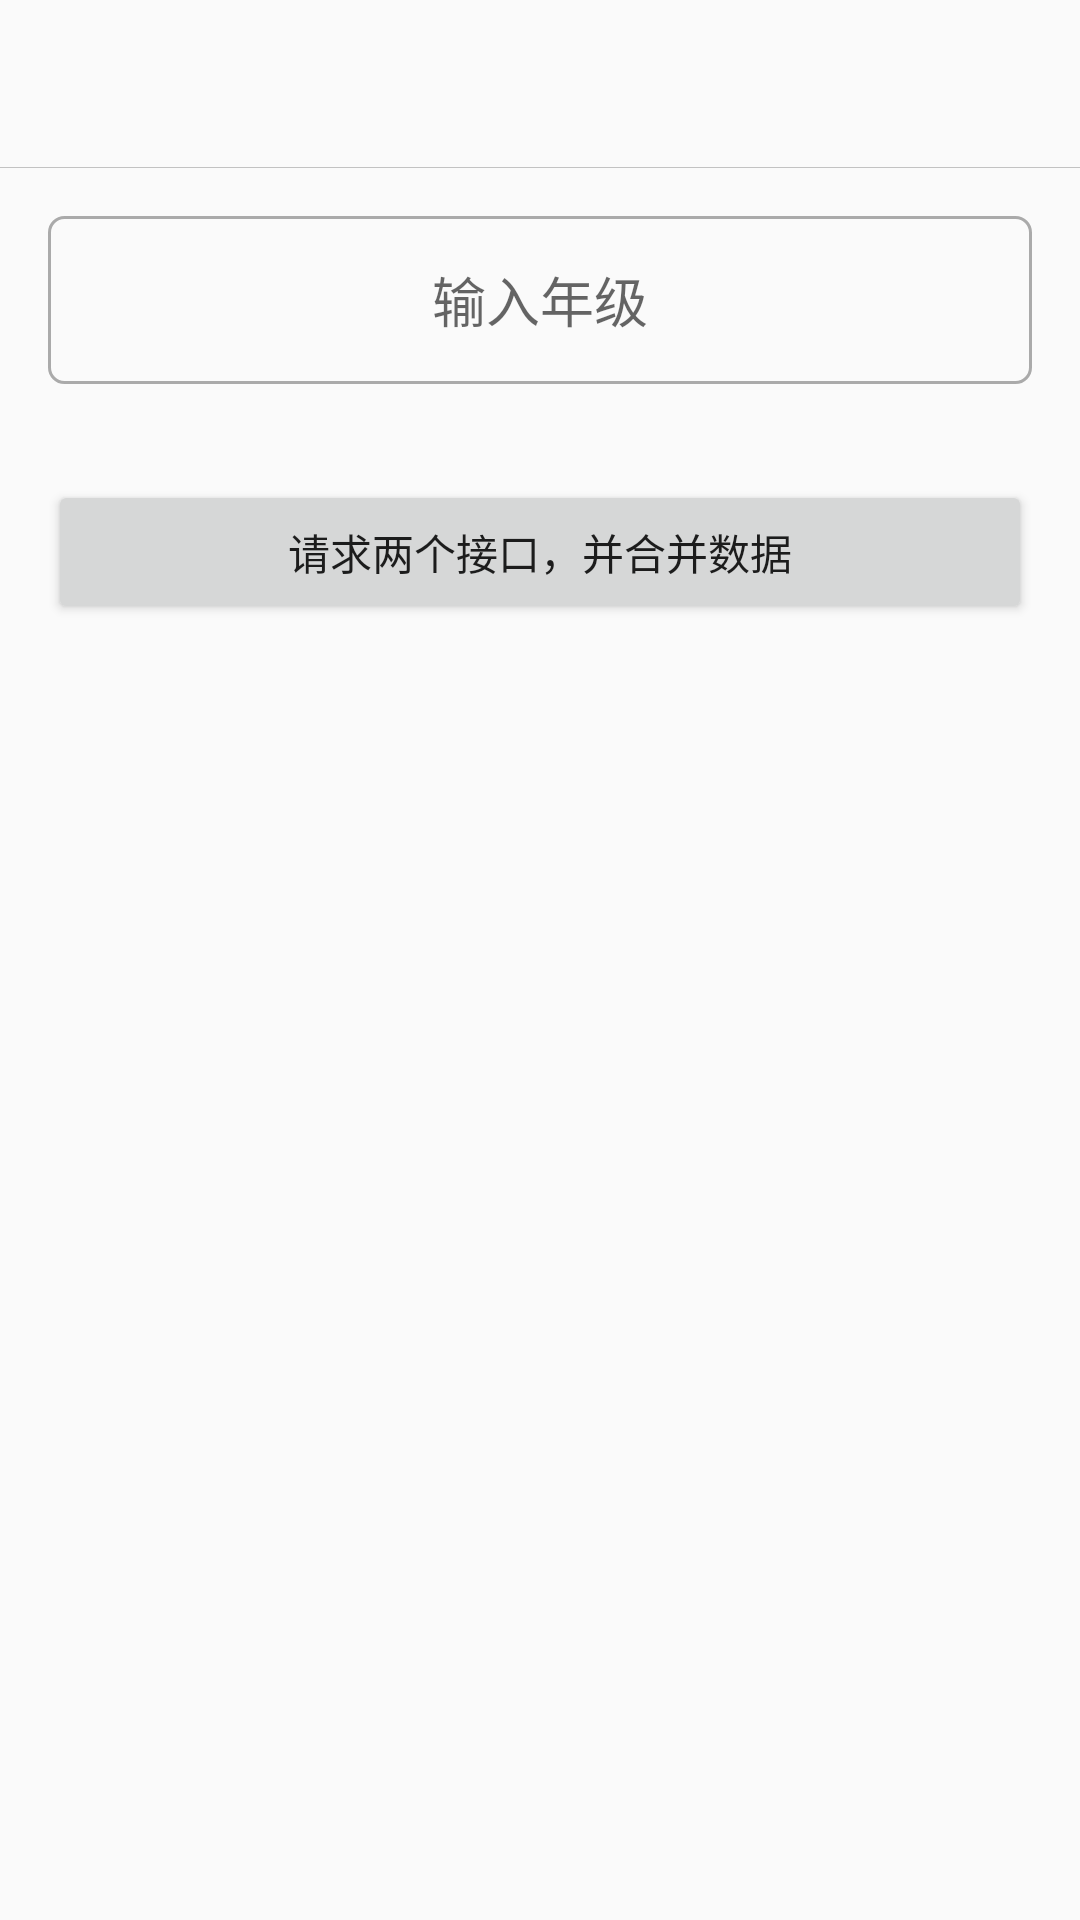

This screen was rendered from an Android layout file. Write that file and the resources it references.
<!-- AndroidManifest.xml: application theme AppTheme -->
<!-- res/layout/activity_zip.xml -->
<?xml version="1.0" encoding="utf-8"?>
<LinearLayout xmlns:android="http://schemas.android.com/apk/res/android"
    android:orientation="vertical" android:layout_width="match_parent"
    android:layout_height="match_parent">
    <RelativeLayout
        android:layout_width="match_parent"
        android:layout_height="?actionBarSize">

        <TextView
            android:id="@+id/tv_example_title"
            android:layout_width="wrap_content"
            android:layout_height="wrap_content"
            android:layout_centerInParent="true"
            android:textColor="#000000"
            android:textSize="20sp"
            android:textStyle="bold"
            android:layout_toRightOf="@+id/img_back"
            android:layout_marginLeft="16dp"
            android:ellipsize="marquee"
            android:singleLine="true"
            android:focusable="true"
            android:focusableInTouchMode="true"
            />
        <ImageView
            android:id="@+id/img_back"
            android:layout_width="30dp"
            android:layout_height="30dp"
            android:src="@drawable/ic_arrow_back_black_24dp"
            android:layout_centerVertical="true"
            android:layout_marginLeft="10dp"
            />
        <View
            android:layout_width="match_parent"
            android:layout_height="1px"
            android:background="#c2c2c2"
            android:layout_alignParentBottom="true"
            />
    </RelativeLayout>

    <EditText
        android:id="@+id/edit_grade"
        android:layout_width="match_parent"
        android:layout_height="?actionBarSize"
        android:layout_margin="16dp"
        android:background="@drawable/edit_stroke"
        android:hint="输入年级"
        android:inputType="number"
        android:gravity="center"
        />
    <Button
        android:id="@+id/btn"
        android:layout_width="match_parent"
        android:layout_height="wrap_content"
        android:layout_margin="16dp"
        android:text="请求两个接口，并合并数据"
        />
    <ScrollView
        android:layout_width="match_parent"
        android:layout_height="match_parent"
        android:layout_marginLeft="16dp"
        android:layout_marginRight="16dp"
        >
        <TextView
            android:id="@+id/tv_log"
            android:layout_width="match_parent"
            android:layout_height="wrap_content" />
    </ScrollView>
</LinearLayout>
<!-- resources referenced by this layout -->
<resources>
  <!-- drawable edit_stroke (drawable) -->
  <?xml version="1.0" encoding="utf-8"?>
  <shape xmlns:android="http://schemas.android.com/apk/res/android"
      android:shape="rectangle"
      >
      <stroke android:color="@android:color/darker_gray"
          android:width="1dp"
          />
      <corners android:radius="5dp"/>
  </shape>
  <style name="AppTheme" parent="Theme.AppCompat.Light.NoActionBar">
          
          <item name="colorPrimary">@android:color/transparent</item>
          <item name="colorPrimaryDark">@android:color/white</item>
          <item name="colorAccent">@android:color/white</item>
      </style>
</resources>
